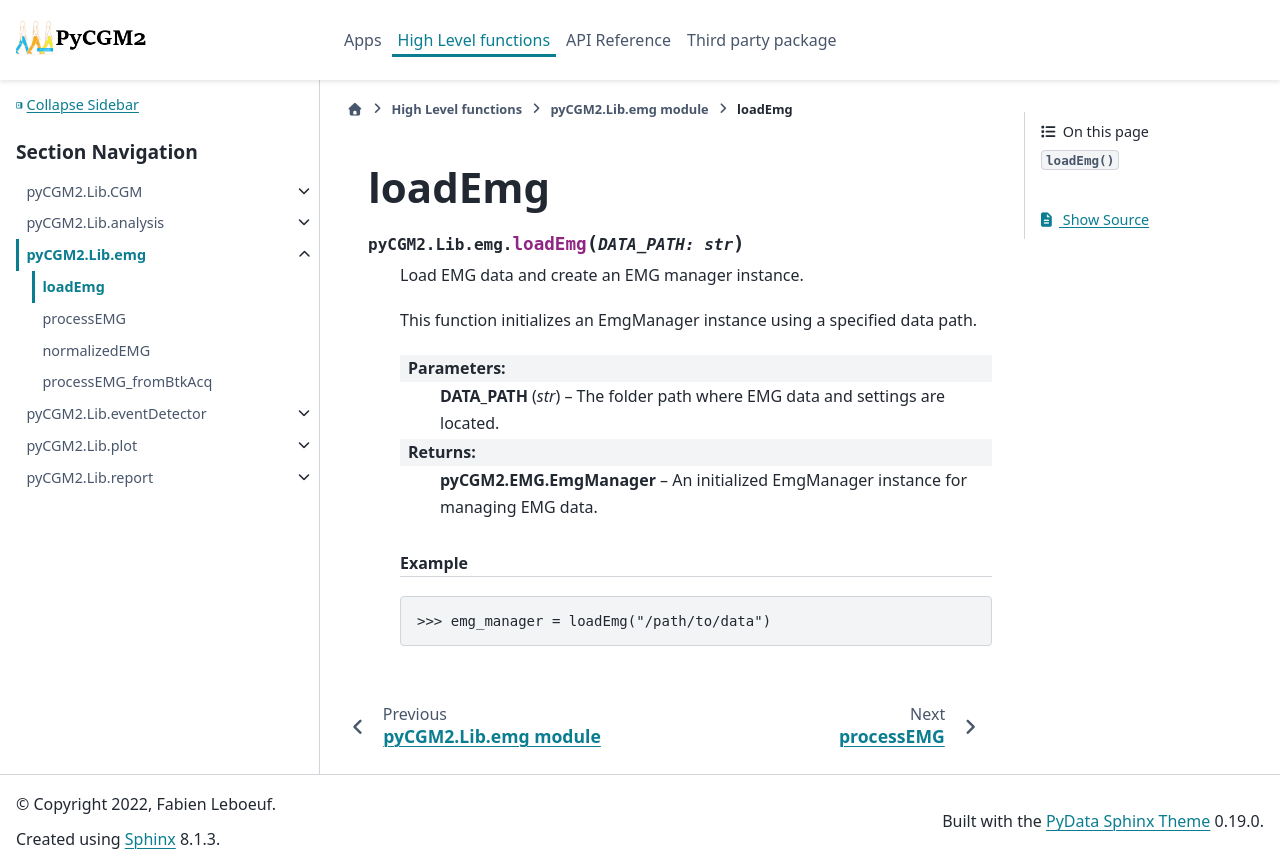

repository: pyCGM2/pyCGM2 · page: Lib/emg/generated/pyCGM2.Lib.emg.loadEmg.html · generator: sphinx

loadEmg
==========================================

.. currentmodule:: pyCGM2.Lib.emg

.. autofunction:: loadEmg
